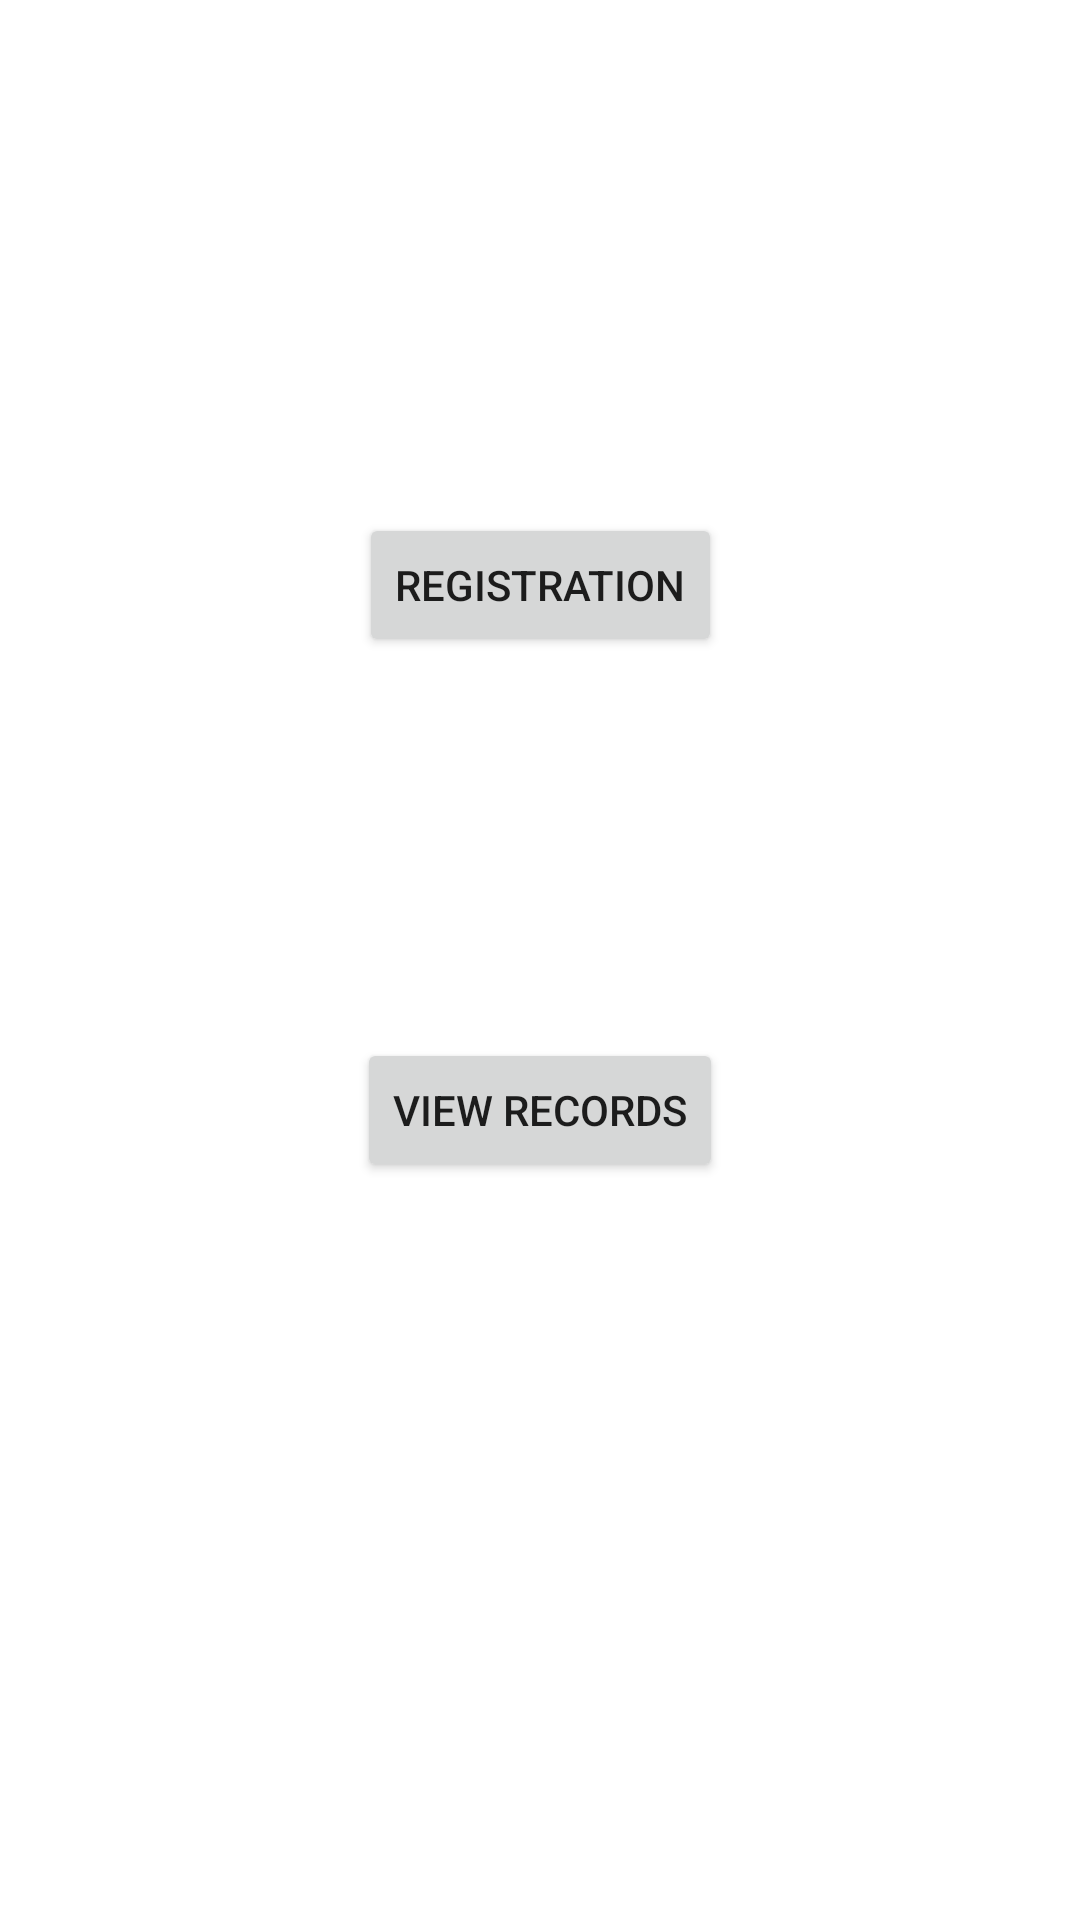

The Android layout XML behind this screen, and the referenced resources:
<!-- AndroidManifest.xml: application theme Theme.Healthcare -->
<!-- res/layout/activity_main.xml -->
<?xml version="1.0" encoding="utf-8"?>
<androidx.constraintlayout.widget.ConstraintLayout xmlns:android="http://schemas.android.com/apk/res/android"
    xmlns:app="http://schemas.android.com/apk/res-auto"
    xmlns:tools="http://schemas.android.com/tools"
    android:layout_width="match_parent"
    android:layout_height="match_parent"
    tools:context=".MainActivity">

    <Button
        android:id="@+id/RegButton"
        android:layout_width="wrap_content"
        android:layout_height="wrap_content"
        android:layout_marginStart="150dp"
        android:layout_marginTop="50dp"
        android:layout_marginEnd="150dp"
        android:layout_marginBottom="300dp"
        android:text="Registration"
        app:layout_constraintBottom_toBottomOf="parent"
        app:layout_constraintEnd_toEndOf="parent"
        app:layout_constraintStart_toStartOf="parent"
        app:layout_constraintTop_toTopOf="parent" />

    <Button
        android:id="@+id/ViewButton"
        android:layout_width="wrap_content"
        android:layout_height="wrap_content"
        android:layout_marginStart="150dp"
        android:layout_marginTop="100dp"
        android:layout_marginEnd="150dp"
        android:text="View Records"
        app:layout_constraintBottom_toBottomOf="parent"
        app:layout_constraintEnd_toEndOf="parent"
        app:layout_constraintStart_toStartOf="parent"
        app:layout_constraintTop_toTopOf="parent" />
</androidx.constraintlayout.widget.ConstraintLayout>
<!-- resources referenced by this layout -->
<resources>
  <style name="Theme.Healthcare" parent="Theme.MaterialComponents.DayNight.DarkActionBar">
          
          <item name="colorPrimary">@color/purple_500</item>
          <item name="colorPrimaryVariant">@color/purple_700</item>
          <item name="colorOnPrimary">@color/white</item>
          
          <item name="colorSecondary">@color/teal_200</item>
          <item name="colorSecondaryVariant">@color/teal_700</item>
          <item name="colorOnSecondary">@color/black</item>
          
          <item name="android:statusBarColor" tools:targetApi="l">?attr/colorPrimaryVariant</item>
          
      </style>
  <!-- not gathered from this repository: default colours our renderer supplied (Android Studio template values) -->
  <color name="purple_500">#FF6200EE</color>
  <color name="purple_700">#FF3700B3</color>
  <color name="teal_200">#FF03DAC5</color>
  <color name="teal_700">#FF018786</color>
  <color name="black">#FF000000</color>
  <color name="white">#FFFFFFFF</color>
</resources>
